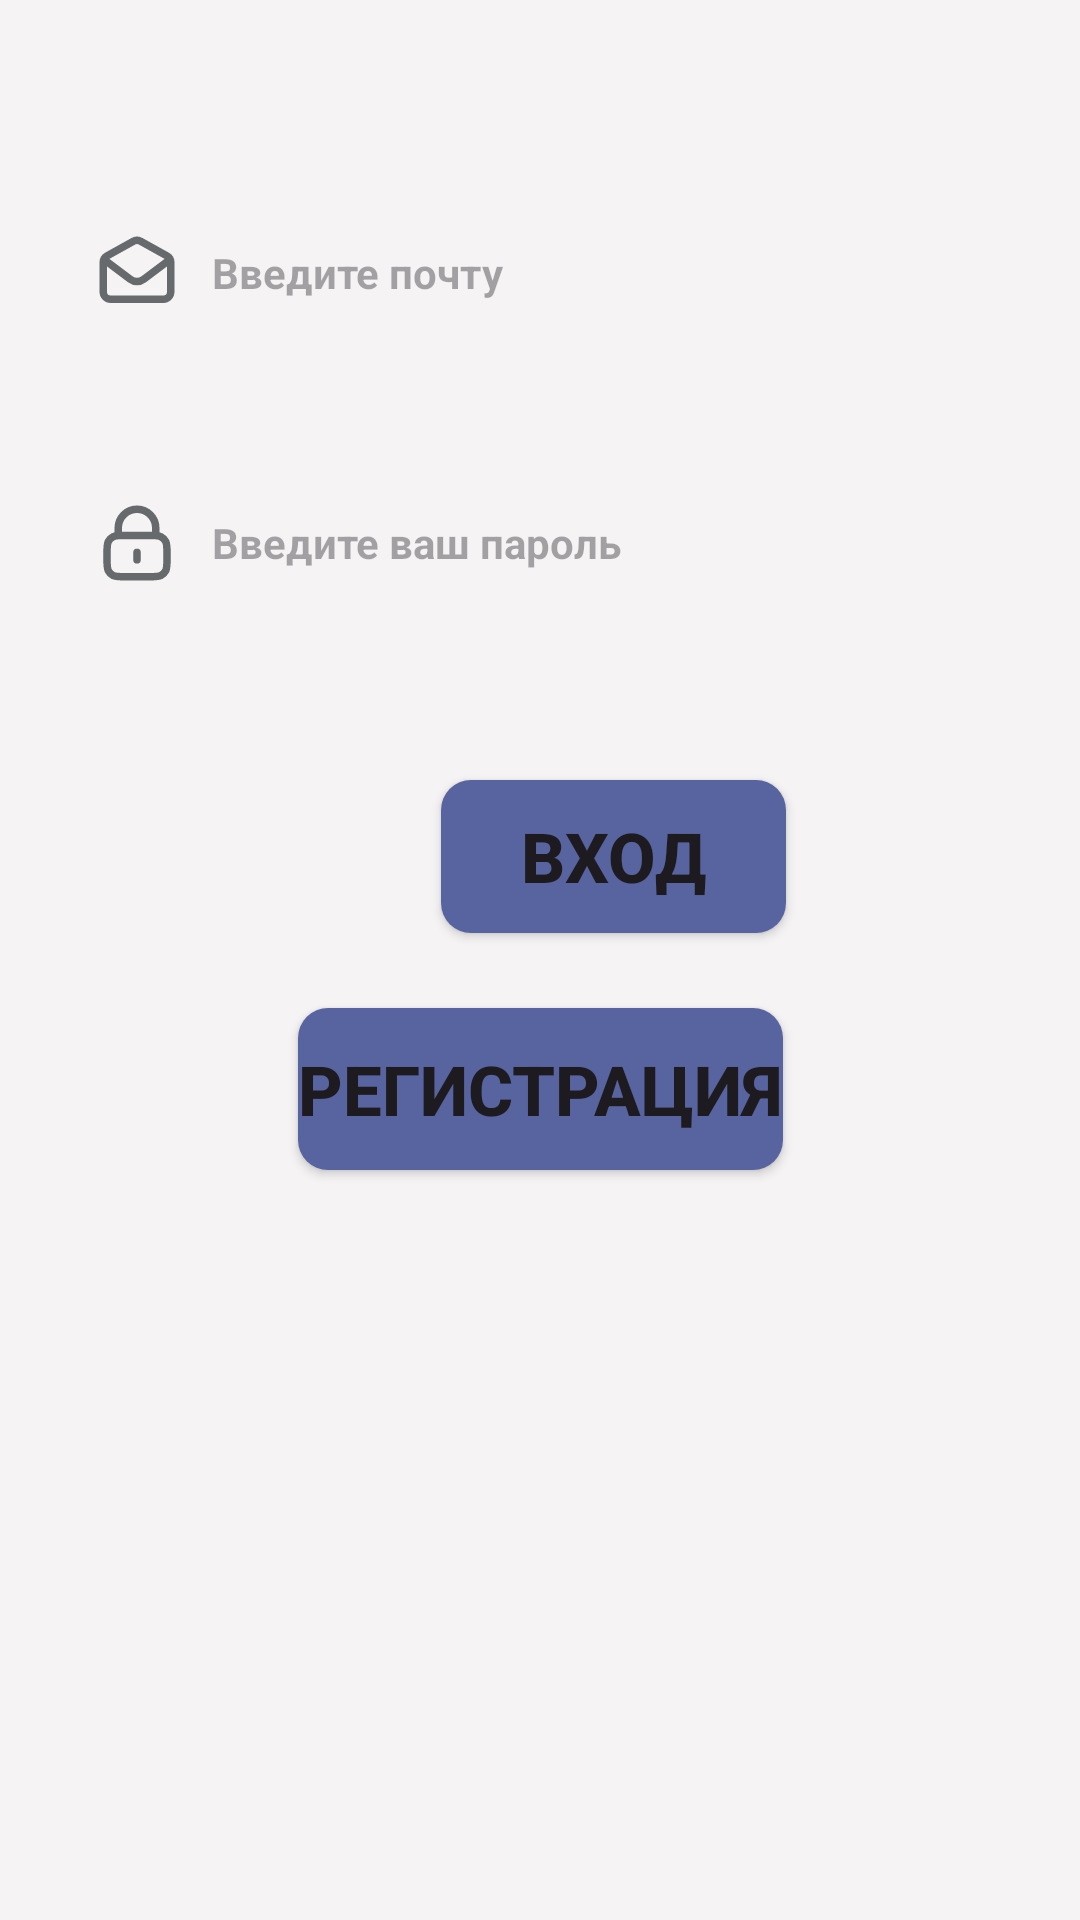

This screen was rendered from an Android layout file. Write that file and the resources it references.
<!-- AndroidManifest.xml: application theme Theme.MyApplication -->
<!-- res/layout/activity_login2.xml -->
<?xml version="1.0" encoding="utf-8"?>
<androidx.constraintlayout.widget.ConstraintLayout xmlns:android="http://schemas.android.com/apk/res/android"
    xmlns:app="http://schemas.android.com/apk/res-auto"
    xmlns:tools="http://schemas.android.com/tools"
    android:layout_width="match_parent"
    android:layout_height="match_parent"
    android:background="#F5F3F4">

    <LinearLayout
        android:id="@+id/linearLayoutEmail"
        android:layout_width="308dp"
        android:layout_height="70dp"
        android:layout_marginStart="46dp"
        android:layout_marginEnd="57dp"
        android:layout_marginBottom="20dp"
        android:background="@drawable/shape_roundcube"
        android:orientation="horizontal"
        android:padding="10dp"
        app:layout_constraintBottom_toTopOf="@+id/linearLayoutPass"
        app:layout_constraintEnd_toEndOf="parent"
        app:layout_constraintStart_toStartOf="parent">

        <ImageView
            android:layout_width="30dp"
            android:layout_height="30dp"
            android:layout_gravity="center_vertical"
            android:src="@drawable/ico_email" />

        <EditText
            android:id="@+id/email"
            android:layout_width="match_parent"
            android:layout_height="match_parent"
            android:layout_marginStart="10dp"
            android:layout_weight="1"
            android:background="@android:color/transparent"
            android:ems="10"
            android:inputType="textEmailAddress"
            android:hint="Введите почту"
            android:textColor="#676A6C"
            android:textStyle="bold"
            android:textSize="14dp"/>
    </LinearLayout>

    <LinearLayout
        android:id="@+id/linearLayoutPass"
        android:layout_width="308dp"
        android:layout_height="70dp"
        android:layout_marginStart="46dp"
        android:layout_marginEnd="57dp"
        android:layout_marginBottom="424dp"
        android:background="@drawable/shape_roundcube"
        android:orientation="horizontal"
        android:padding="10dp"
        app:layout_constraintBottom_toBottomOf="parent"
        app:layout_constraintEnd_toEndOf="parent"
        app:layout_constraintStart_toStartOf="parent">

        <ImageView
            android:layout_width="30dp"
            android:layout_height="30dp"
            android:layout_gravity="center_vertical"
            android:src="@drawable/ico_password" />

        <EditText
            android:id="@+id/password"
            android:layout_width="match_parent"
            android:layout_height="match_parent"
            android:layout_marginStart="10dp"
            android:layout_weight="1"
            android:background="@android:color/transparent"
            android:ems="10"
            android:inputType="textPassword"
            android:hint="Введите ваш пароль"
            android:textColor="#676A6C"
            android:textStyle="bold"
            android:textSize="14dp"/>
    </LinearLayout>

    <Button
        android:id="@+id/authbtn"
        android:layout_width="115dp"
        android:layout_height="51dp"
        android:layout_marginStart="147dp"
        android:layout_marginTop="44dp"
        android:layout_marginEnd="147dp"
        android:text="Вход"
        android:textSize="23dp"

        android:textStyle="bold"
        android:gravity="center"
        android:background="@drawable/shape_roundcube_blue"
        android:backgroundTint="@color/blueKafedra"
        app:layout_constraintEnd_toEndOf="parent"
        app:layout_constraintHorizontal_bias="0.0"
        app:layout_constraintStart_toStartOf="parent"
        app:layout_constraintTop_toBottomOf="@+id/linearLayoutPass" />

    <Button
        android:id="@+id/regbtn"
        android:layout_width="wrap_content"
        android:layout_height="54dp"
        android:layout_marginStart="147dp"
        android:layout_marginTop="120dp"
        android:layout_marginEnd="147dp"
        android:background="@drawable/shape_roundcube_blue"
        android:gravity="center"
        android:text="Регистрация"
        android:textSize="23dp"
        android:textStyle="bold"
        android:Tint="@color/blueKafedra"
        app:layout_constraintEnd_toEndOf="parent"
        app:layout_constraintStart_toStartOf="parent"
        app:layout_constraintTop_toBottomOf="@+id/linearLayoutPass" />

    <TextView
        android:id="@+id/textError"
        android:layout_width="wrap_content"
        android:layout_height="wrap_content"
        android:layout_marginStart="177dp"
        android:layout_marginTop="241dp"
        android:layout_marginEnd="176dp"
        android:layout_marginBottom="46dp"
        android:text="Ввойдите в личный кабинет"

        app:layout_constraintBottom_toTopOf="@+id/linearLayoutEmail"
        app:layout_constraintEnd_toEndOf="parent"
        app:layout_constraintStart_toStartOf="parent"
        app:layout_constraintTop_toTopOf="parent" />

</androidx.constraintlayout.widget.ConstraintLayout>
<!-- resources referenced by this layout -->
<resources>
  <color name="blueKafedra">#5864A0</color>
  <!-- drawable ico_email (drawable) -->
  <vector xmlns:android="http://schemas.android.com/apk/res/android"
      android:width="800dp"
      android:height="800dp"
      android:viewportWidth="24"
      android:viewportHeight="24">
    <path
        android:pathData="M4,9L10.2,13.65C11.267,14.45 12.733,14.45 13.8,13.65L20,9"
        android:strokeLineJoin="round"
        android:strokeWidth="2"
        android:fillColor="#00000000"
        android:strokeColor="#676A6C"
        android:strokeLineCap="round"/>
    <path
        android:pathData="M3,9.177C3,8.45 3.394,7.781 4.029,7.428L11.029,3.54C11.633,3.204 12.367,3.204 12.971,3.54L19.971,7.428C20.606,7.781 21,8.45 21,9.177V17C21,18.105 20.105,19 19,19H5C3.895,19 3,18.105 3,17V9.177Z"
        android:strokeWidth="2"
        android:fillColor="#00000000"
        android:strokeColor="#676A6C"
        android:strokeLineCap="round"/>
  </vector>
  <!-- drawable ico_password (drawable) -->
  <vector xmlns:android="http://schemas.android.com/apk/res/android"
      android:width="800dp"
      android:height="800dp"
      android:viewportWidth="24"
      android:viewportHeight="24">
    <path
        android:pathData="M12,14.5V16.5M7,10.029C7.471,10 8.053,10 8.8,10H15.2C15.947,10 16.529,10 17,10.029M7,10.029C6.412,10.065 5.994,10.146 5.638,10.327C5.074,10.615 4.615,11.073 4.327,11.638C4,12.28 4,13.12 4,14.8V16.2C4,17.88 4,18.72 4.327,19.362C4.615,19.927 5.074,20.385 5.638,20.673C6.28,21 7.12,21 8.8,21H15.2C16.88,21 17.72,21 18.362,20.673C18.927,20.385 19.385,19.927 19.673,19.362C20,18.72 20,17.88 20,16.2V14.8C20,13.12 20,12.28 19.673,11.638C19.385,11.073 18.927,10.615 18.362,10.327C18.006,10.146 17.588,10.065 17,10.029M7,10.029V8C7,5.239 9.239,3 12,3C14.761,3 17,5.239 17,8V10.029"
        android:strokeLineJoin="round"
        android:strokeWidth="2"
        android:fillColor="#00000000"
        android:strokeColor="#676A6C"
        android:strokeLineCap="round"/>
  </vector>
  <!-- drawable shape_roundcube_blue (drawable) -->
  <?xml version="1.0" encoding="utf-8"?>
  <shape xmlns:android="http://schemas.android.com/apk/res/android">
      <solid android:color="@color/blueKafedra"/>
      <corners android:radius="10dp"/>
  
  </shape>
  <style name="Theme.MyApplication" parent="Base.Theme.MyApplication" />
  <style name="Base.Theme.MyApplication" parent="Theme.Material3.DayNight.NoActionBar">
          
          
          <item name="android:statusBarColor">@color/blueKafedra</item>
      </style>
</resources>
